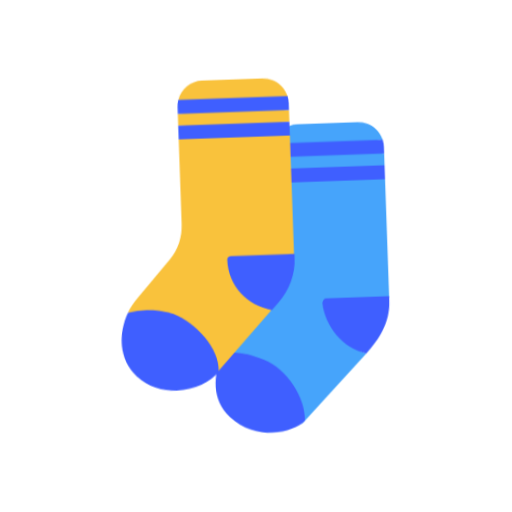
t = 0.00 s
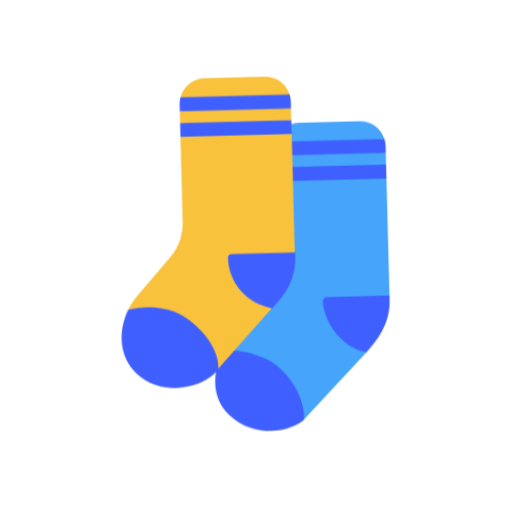
t = 0.40 s
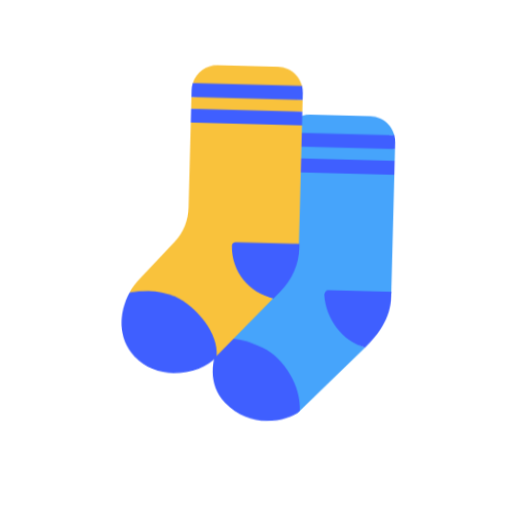
t = 1.20 s
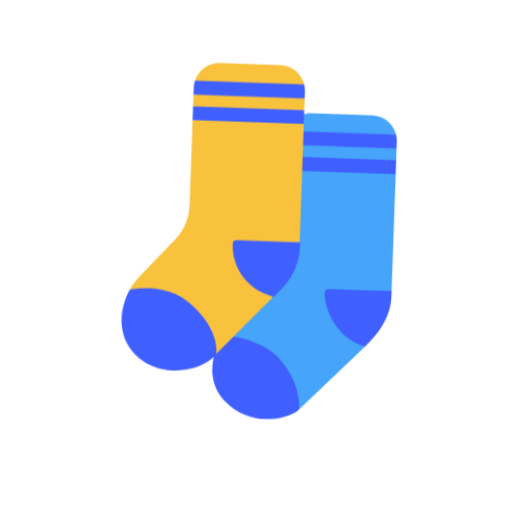
t = 1.60 s
t = 2.00 s: frame unchanged from t = 1.20 s, image omitted
t = 2.80 s: frame unchanged from t = 0.40 s, image omitted

The animated SVG that drew these frames (rendered in a browser with its animation timeline set to each time). Animation: 1 CSS @keyframes rule; one cycle of 3.20 s, repeats indefinitely.

<svg xmlns="http://www.w3.org/2000/svg" viewBox="0 0 320 320" role="img"><title>socks</title><style>@media(prefers-reduced-motion:no-preference){.art{transform-origin:160px 210px;animation:float 3.2s ease-in-out infinite}@keyframes float{0%,100%{transform:translateY(0) rotate(-2deg)}50%{transform:translateY(-9px) rotate(2deg)}}}</style><g class="art"><svg viewBox="0 0 32 32" fill="none" xmlns="http://www.w3.org/2000/svg" x="32" y="32" width="256" height="256">
<path fill-rule="evenodd" clip-rule="evenodd" d="M26.5046 7.81934C26.5046 6.71477 25.6091 5.81934 24.5046 5.81934H19.8141C18.9009 5.81934 18.1306 6.43147 17.8911 7.26782L22.0828 7.62299L26.4274 7.26782C26.4776 7.44305 26.5046 7.62799 26.5046 7.81934L26.5044 8.34546L22.0828 7.99934L17.8141 8.34546V9.27234L22.0828 9.65526L26.5044 9.27234V10.35L22.0828 10.0617L17.8141 10.35V16.9462C17.8141 17.9571 17.4775 18.963 16.7891 19.7031L14.1797 22.6016C13.9145 22.8967 13.5991 23.3071 13.4141 23.6641C13.5806 25.0653 18.3819 30.2537 19.5 29.0938L25.1231 23.3512C26.0098 22.4212 26.5046 21.1856 26.5046 19.9006V7.81934ZM26.5045 19.6082L21.8269 19.9972C20.4214 19.9972 23.3438 23.6806 24.5908 23.9092L25.1231 23.3512C26.0098 22.4212 26.5046 21.1856 26.5046 19.9006L26.5045 19.6082Z" fill="#46A4FB"/>
<path d="M26.5039 9.27246H17.8516V10.3501H26.5039V9.27246Z" fill="#3F5FFF"/>
<path d="M26.4272 7.2666C26.4772 7.44183 26.5039 7.62683 26.5039 7.81818V8.34424H17.8516V7.81818C17.8516 7.62683 17.8783 7.44183 17.9283 7.2666H26.4272Z" fill="#3F5FFF"/>
<path d="M26.5039 19.499H21.5587C21.4054 19.499 21.2773 19.7268 21.2773 19.8801C21.4062 21.6553 22.7656 23.5146 24.5625 23.9057C25.5781 22.9057 26.5039 21.5526 26.5039 19.9002V19.499Z" fill="#3F5FFF"/>
<path d="M13.3468 23.5774C12.5295 25.1544 12.3634 27.1166 13.7425 28.5009C15.6954 30.4612 18.6406 29.9365 19.5938 28.999C19.6924 27.1501 18.2889 24.882 16.5702 24.1268C15.3953 23.6646 14.48 23.3245 13.3468 23.5774Z" fill="#3F5FFF"/>
<path fill-rule="evenodd" clip-rule="evenodd" d="M19.1921 4.16309C19.1921 3.05852 18.2966 2.16309 17.1921 2.16309H12.5016C11.5884 2.16309 10.8181 2.77522 10.5786 3.61157L14.7703 3.96674L19.1149 3.61157C19.1651 3.7868 19.1921 3.97174 19.1921 4.16309L19.1919 4.68921L14.7703 4.34309L10.5016 4.68921V5.61609L14.7703 5.99901L19.1919 5.61609V6.69373L14.7703 6.40546L10.5016 6.69373V13.29C10.5016 14.3008 10.165 15.3067 9.47656 16.0469L6.86719 18.9453C6.60197 19.2405 6.28656 19.6508 6.10156 20.0078C6.30078 21.6839 10.9062 25.1953 11.8871 25.3123C11.7482 25.2608 12.1354 25.4554 12.1353 25.468C12.1353 25.4822 12.1351 25.4964 12.1349 25.5106C12.3564 25.3654 12.6376 25.2442 12.8203 25.0547L17.8106 19.6949C18.6973 18.765 19.1921 17.5293 19.1921 16.2443V4.16309ZM19.192 15.9519L14.5144 16.341C13.1089 16.341 16.0313 20.0243 17.2783 20.253L17.8106 19.6949C18.6973 18.765 19.1921 17.5293 19.1921 16.2443L19.192 15.9519Z" fill="#F9C23C"/>
<path d="M19.1914 5.61621H10.5V6.69385H19.1914V5.61621Z" fill="#3F5FFF"/>
<path d="M19.1144 3.61035C19.1645 3.78558 19.1914 3.97058 19.1914 4.16193V4.68799H10.5V4.16193C10.5 3.97058 10.5269 3.78558 10.577 3.61035H19.1144Z" fill="#3F5FFF"/>
<path d="M19.2312 15.9521H14.2462C14.0929 15.9521 13.9648 16.0711 13.9648 16.2244C13.9648 18.2328 15.4103 19.9035 17.3176 20.2532L17.8497 19.6951C18.7365 18.7652 19.2312 17.5295 19.2312 16.2445V15.9521Z" fill="#3F5FFF"/>
<path d="M6.0699 20.0884C5.25267 21.6654 5.21004 23.7071 6.5891 25.0914C8.542 27.0517 11.9092 26.3414 12.9952 24.9195C13.0938 23.0706 11.336 21.0628 9.61728 20.3076C8.44244 19.8453 7.20312 19.8355 6.0699 20.0884Z" fill="#3F5FFF"/>
</svg>
</g></svg>
